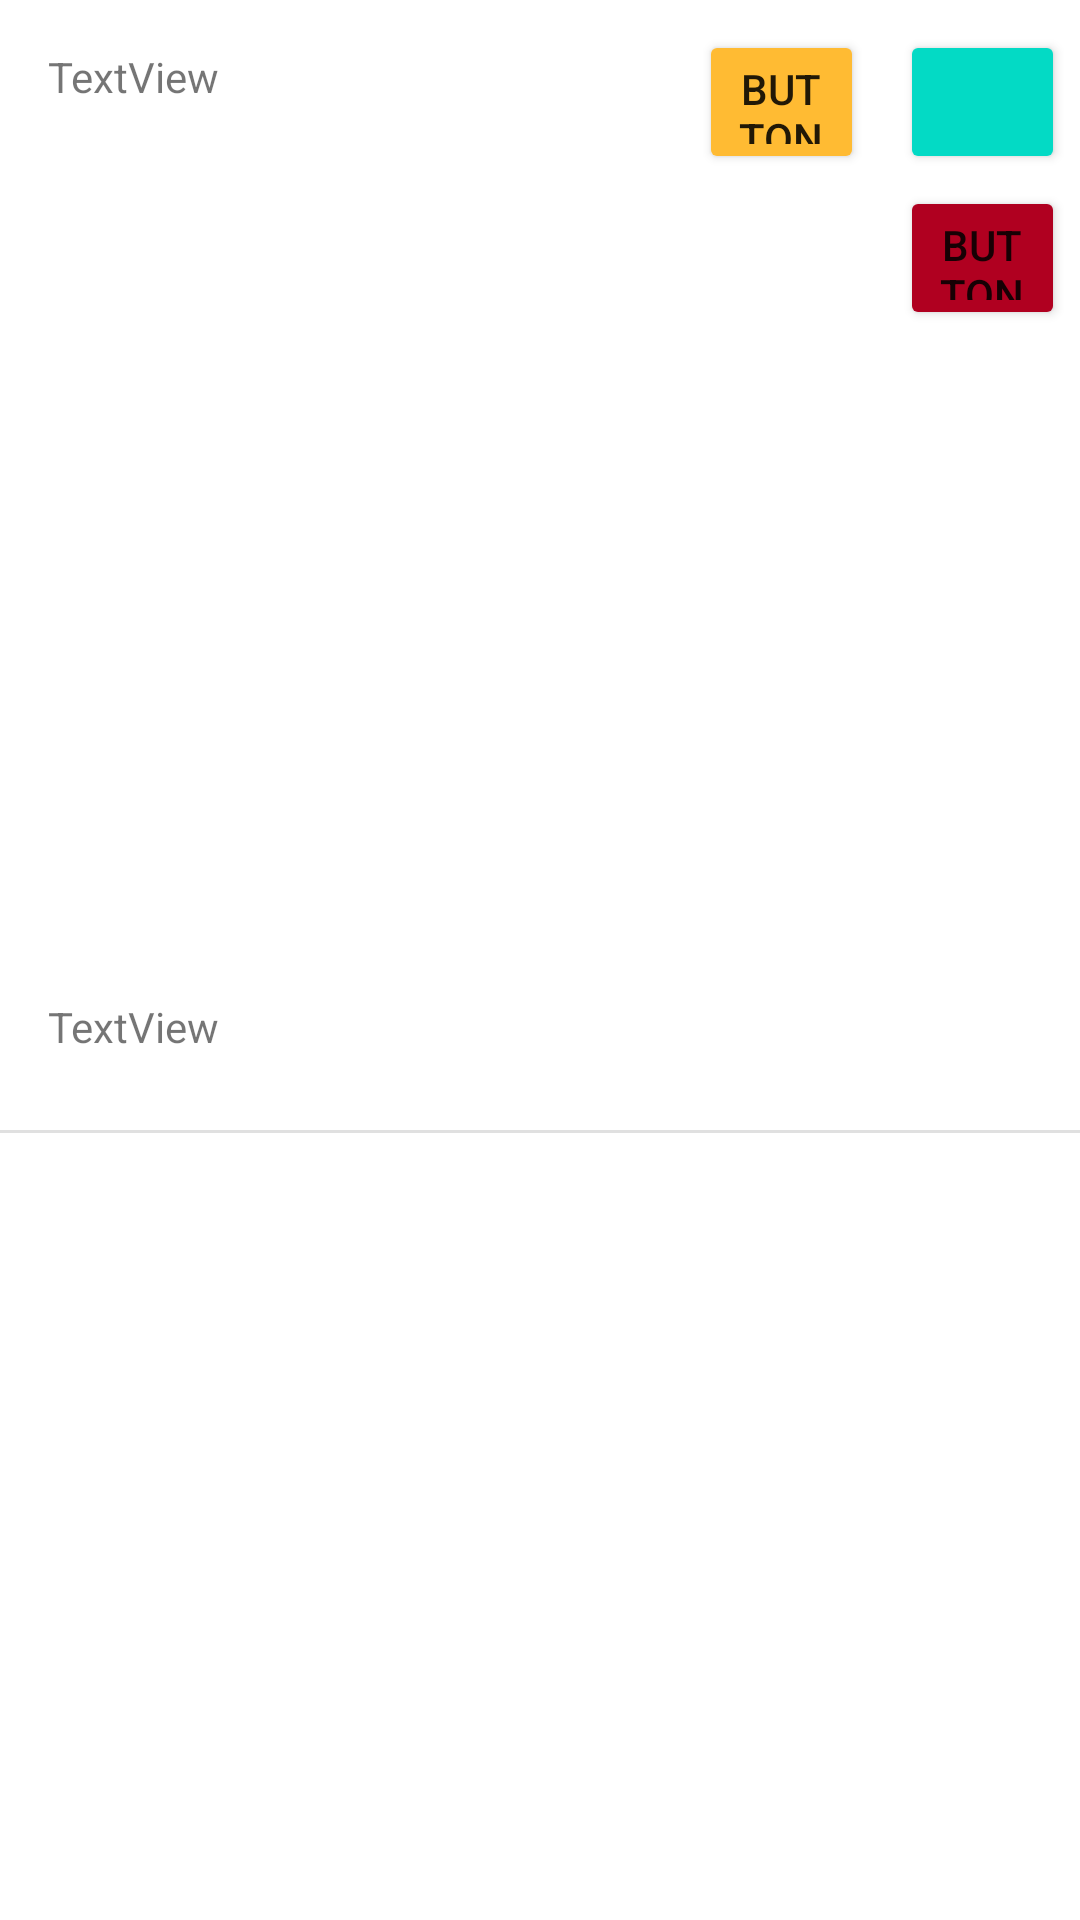

Layout XML and referenced resources for this Android screen:
<!-- AndroidManifest.xml: application theme Theme.TrainingGPS -->
<!-- res/layout/one_line_way_point.xml -->
<?xml version="1.0" encoding="utf-8"?>
<androidx.constraintlayout.widget.ConstraintLayout xmlns:android="http://schemas.android.com/apk/res/android"
    xmlns:app="http://schemas.android.com/apk/res-auto"
    xmlns:tools="http://schemas.android.com/tools"
    android:layout_width="match_parent"
    android:layout_height="wrap_content"
    android:id="@+id/oneLineWayPoint"
    >

    <TextView
        android:id="@+id/tv_title"
        android:layout_width="228dp"
        android:layout_height="45dp"
        android:layout_marginStart="16dp"
        android:layout_marginLeft="16dp"
        android:layout_marginTop="16dp"
        android:text="TextView"
        app:layout_constraintStart_toStartOf="parent"
        app:layout_constraintTop_toTopOf="parent" />

    <Button
        android:id="@+id/btn_location_focus"
        android:layout_width="55dp"
        android:layout_height="48dp"
        android:layout_marginTop="10dp"
        android:layout_marginEnd="5dp"
        android:layout_marginRight="5dp"
        app:backgroundTint="@color/teal_200"
        app:icon="@drawable/ic_baseline_location_on_24"
        app:layout_constraintEnd_toEndOf="parent"
        app:layout_constraintTop_toTopOf="parent" />

    <Button
        android:id="@+id/btn_delete_location"
        android:layout_width="55dp"
        android:layout_height="48dp"
        android:layout_marginTop="4dp"
        android:layout_marginEnd="5dp"
        android:layout_marginRight="5dp"
        android:text="Button"
        app:backgroundTint="@color/design_default_color_error"
        app:icon="@drawable/ic_baseline_delete_forever_24"
        app:layout_constraintEnd_toEndOf="parent"
        app:layout_constraintTop_toBottomOf="@+id/btn_location_focus" />

    <Button
        android:id="@+id/btn_edit"
        android:layout_width="55dp"
        android:layout_height="48dp"
        android:layout_marginTop="10dp"
        android:layout_marginEnd="12dp"
        android:layout_marginRight="12dp"
        android:text="Button"
        app:backgroundTint="@android:color/holo_orange_light"
        app:icon="@drawable/ic_baseline_edit_24"
        app:layout_constraintEnd_toStartOf="@+id/btn_location_focus"
        app:layout_constraintTop_toTopOf="parent" />

    <TextView
        android:id="@+id/tv_date"
        android:layout_width="284dp"
        android:layout_height="40dp"
        android:layout_marginStart="16dp"
        android:layout_marginLeft="16dp"
        android:layout_marginTop="4dp"
        android:text="TextView"
        app:layout_constraintBottom_toBottomOf="parent"
        app:layout_constraintStart_toStartOf="parent"
        app:layout_constraintTop_toBottomOf="@+id/tv_title" />

    <View
        android:id="@+id/divider2"
        android:layout_width="411dp"
        android:layout_height="1dp"
        android:layout_marginTop="4dp"
        android:background="?android:attr/listDivider"
        app:layout_constraintEnd_toEndOf="parent"
        app:layout_constraintStart_toStartOf="parent"
        app:layout_constraintTop_toBottomOf="@+id/tv_date" />

</androidx.constraintlayout.widget.ConstraintLayout>
<!-- resources referenced by this layout -->
<resources>
  <!-- drawable ic_baseline_delete_forever_24 (drawable) -->
  <vector android:height="24dp" android:tint="#6D0000"
      android:viewportHeight="24" android:viewportWidth="24"
      android:width="24dp" xmlns:android="http://schemas.android.com/apk/res/android">
      <path android:fillColor="@android:color/white" android:pathData="M6,19c0,1.1 0.9,2 2,2h8c1.1,0 2,-0.9 2,-2L18,7L6,7v12zM8.46,11.88l1.41,-1.41L12,12.59l2.12,-2.12 1.41,1.41L13.41,14l2.12,2.12 -1.41,1.41L12,15.41l-2.12,2.12 -1.41,-1.41L10.59,14l-2.13,-2.12zM15.5,4l-1,-1h-5l-1,1L5,4v2h14L19,4z"/>
  </vector>
  <style name="Theme.TrainingGPS" parent="Theme.MaterialComponents.DayNight.DarkActionBar">
          
          <item name="colorPrimary">@color/purple_500</item>
          <item name="colorPrimaryVariant">@color/purple_700</item>
          <item name="colorOnPrimary">@color/white</item>
          
          <item name="colorSecondary">@color/teal_200</item>
          <item name="colorSecondaryVariant">@color/teal_700</item>
          <item name="colorOnSecondary">@color/black</item>
          
          <item name="android:statusBarColor" tools:targetApi="l">?attr/colorPrimaryVariant</item>
          
      </style>
  <!-- not gathered from this repository: default colours our renderer supplied (Android Studio template values) -->
  <color name="purple_500">#FF6200EE</color>
  <color name="purple_700">#FF3700B3</color>
  <color name="teal_200">#FF03DAC5</color>
  <color name="teal_700">#FF018786</color>
  <color name="black">#FF000000</color>
  <color name="white">#FFFFFFFF</color>
</resources>
